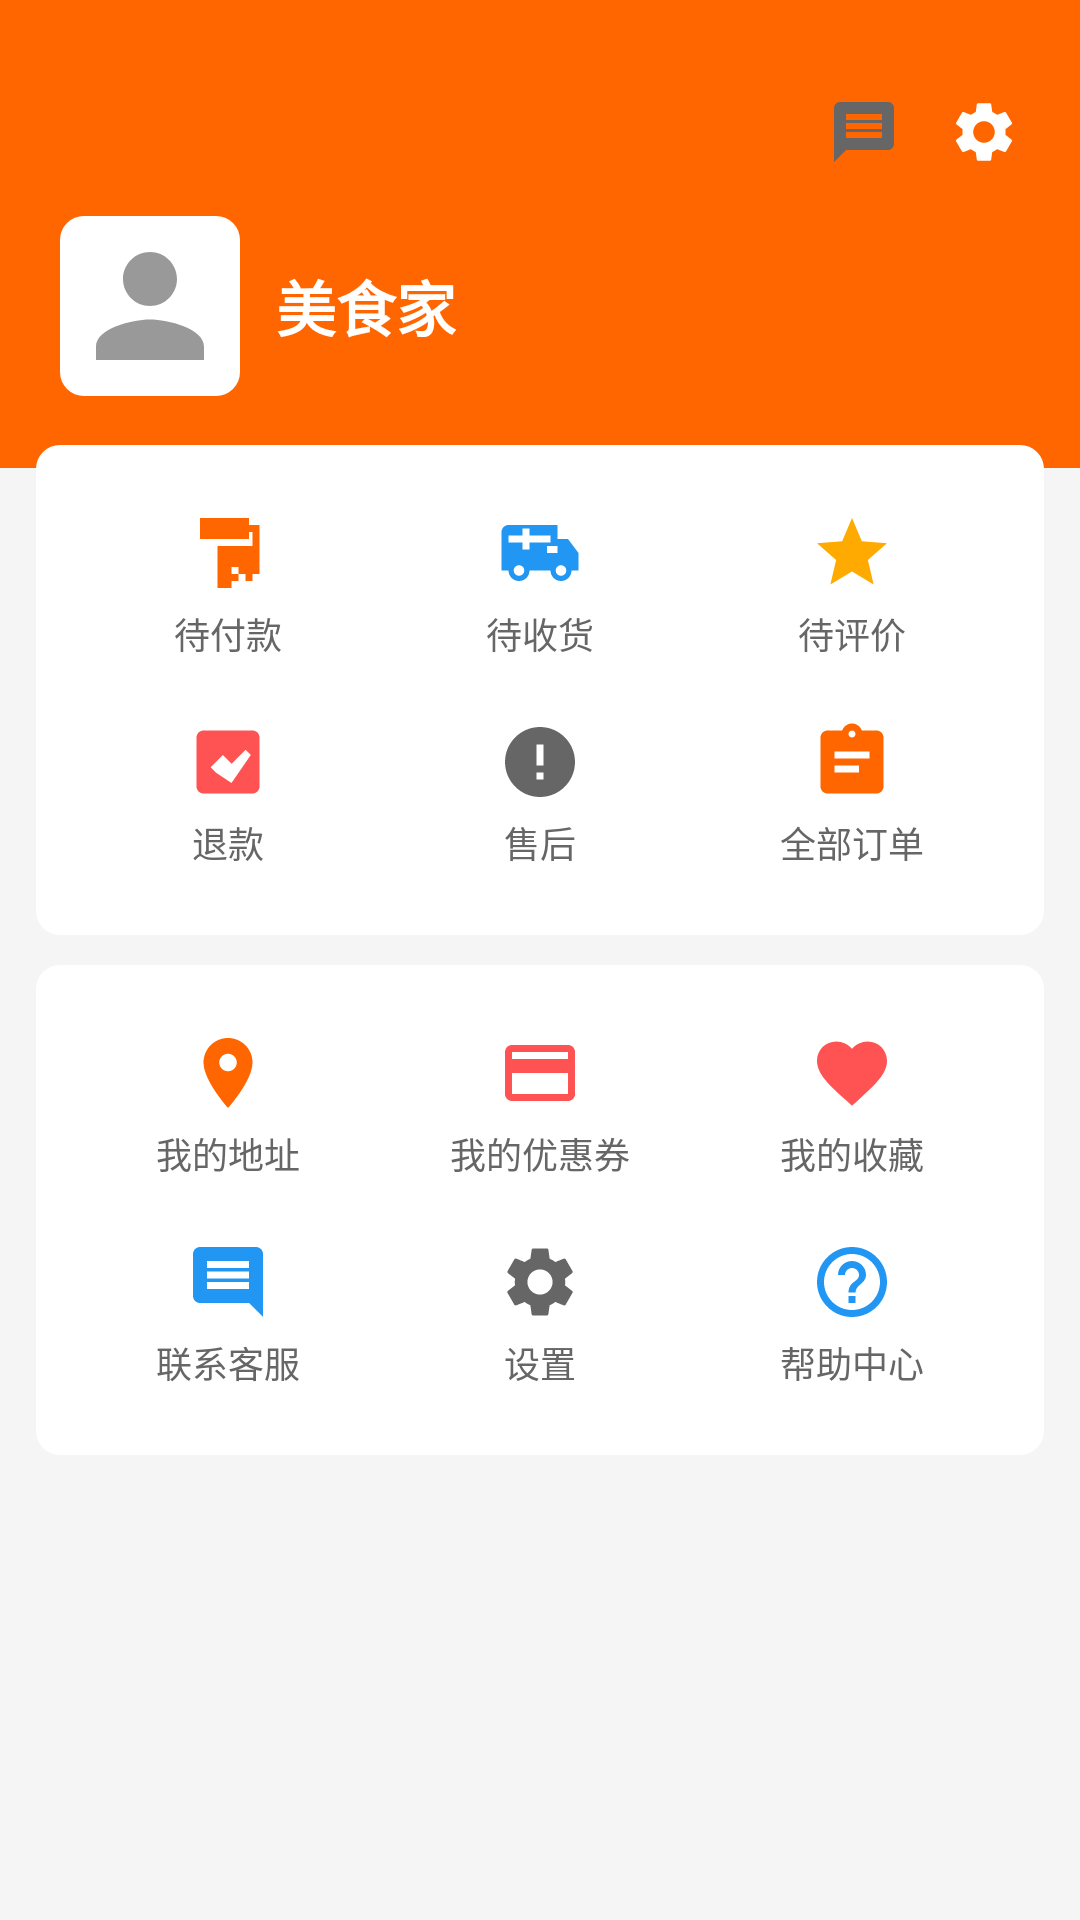

Here is an Android app screen rendered from its layout file. Give the layout XML and the strings, colors and styles it references.
<!-- AndroidManifest.xml: application theme Theme.Project_new_takeout -->
<!-- res/layout/fragment_profile.xml -->
<?xml version="1.0" encoding="utf-8"?>
<ScrollView xmlns:android="http://schemas.android.com/apk/res/android"
    android:layout_width="match_parent"
    android:layout_height="match_parent"
    android:background="@color/bgMain"
    android:scrollbars="none">

    <LinearLayout
        android:layout_width="match_parent"
        android:layout_height="wrap_content"
        android:orientation="vertical"
        android:paddingBottom="12dp">

        
        <LinearLayout
            android:layout_width="match_parent"
            android:layout_height="wrap_content"
            android:background="@color/colorPrimary"
            android:orientation="vertical"
            android:paddingHorizontal="20dp"
            android:paddingTop="32dp"
            android:paddingBottom="24dp">

            
            <LinearLayout
                android:layout_width="match_parent"
                android:layout_height="wrap_content"
                android:gravity="center_vertical|end"
                android:orientation="horizontal">

                <ImageView
                    android:id="@+id/iv_message"
                    android:layout_width="24dp"
                    android:layout_height="24dp"
                    android:layout_marginEnd="16dp"
                    android:src="@drawable/ic_message" />

                <ImageView
                    android:id="@+id/iv_settings_top"
                    android:layout_width="24dp"
                    android:layout_height="24dp"
                    android:src="@drawable/ic_profile_settings"
                    android:tint="@color/textWhite" />
            </LinearLayout>

            
            <LinearLayout
                android:id="@+id/layout_user_info"
                android:layout_width="match_parent"
                android:layout_height="wrap_content"
                android:layout_marginTop="16dp"
                android:gravity="center_vertical"
                android:orientation="horizontal"
                android:clickable="true"
                android:focusable="true"
                android:foreground="?attr/selectableItemBackground">

                <ImageView
                    android:id="@+id/iv_avatar"
                    android:layout_width="60dp"
                    android:layout_height="60dp"
                    android:background="@drawable/bg_white_card"
                    android:padding="3dp"
                    android:src="@drawable/ic_avatar_default" />

                <LinearLayout
                    android:layout_width="0dp"
                    android:layout_height="wrap_content"
                    android:layout_marginStart="12dp"
                    android:layout_weight="1"
                    android:orientation="vertical">

                    <TextView
                        android:id="@+id/tv_nickname"
                        android:layout_width="wrap_content"
                        android:layout_height="wrap_content"
                        android:text="@string/profile_nickname"
                        android:textColor="@color/textWhite"
                        android:textSize="@dimen/text_20sp"
                        android:textStyle="bold" />

                    <TextView
                        android:id="@+id/tv_phone_hint"
                        android:layout_width="wrap_content"
                        android:layout_height="wrap_content"
                        android:layout_marginTop="4dp"
                        android:text="138****5678"
                        android:textColor="@color/white_70_transparent"
                        android:textSize="@dimen/text_13sp"
                        android:visibility="gone" />
                </LinearLayout>

                <ImageView
                    android:layout_width="20dp"
                    android:layout_height="20dp"
                    android:src="@drawable/ic_arrow_right"
                    android:tint="@color/white_70_transparent" />
            </LinearLayout>
        </LinearLayout>

        
        <LinearLayout
            android:layout_width="match_parent"
            android:layout_height="wrap_content"
            android:layout_marginHorizontal="12dp"
            android:layout_marginTop="-8dp"
            android:background="@drawable/bg_white_card"
            android:orientation="vertical"
            android:padding="12dp">

            
            <LinearLayout
                android:layout_width="match_parent"
                android:layout_height="wrap_content"
                android:orientation="horizontal">

                <LinearLayout
                    android:id="@+id/layout_profile_payment"
                    style="@style/ProfileActionEntry"
                    android:tag="待付款">
                    <ImageView style="@style/ProfileActionIcon" android:src="@drawable/ic_profile_payment" />
                    <TextView style="@style/ProfileActionLabel" android:text="@string/profile_pending_pay" />
                </LinearLayout>

                <LinearLayout
                    android:id="@+id/layout_profile_delivery"
                    style="@style/ProfileActionEntry"
                    android:tag="待收货">
                    <ImageView style="@style/ProfileActionIcon" android:src="@drawable/ic_profile_delivery" />
                    <TextView style="@style/ProfileActionLabel" android:text="@string/profile_pending_delivery" />
                </LinearLayout>

                <LinearLayout
                    android:id="@+id/layout_profile_review"
                    style="@style/ProfileActionEntry"
                    android:tag="待评价">
                    <ImageView style="@style/ProfileActionIcon" android:src="@drawable/ic_profile_review" />
                    <TextView style="@style/ProfileActionLabel" android:text="@string/profile_pending_review" />
                </LinearLayout>
            </LinearLayout>

            
            <LinearLayout
                android:layout_width="match_parent"
                android:layout_height="wrap_content"
                android:orientation="horizontal">

                <LinearLayout
                    android:id="@+id/layout_profile_refund"
                    style="@style/ProfileActionEntry"
                    android:tag="退款">
                    <ImageView style="@style/ProfileActionIcon" android:src="@drawable/ic_profile_refund" />
                    <TextView style="@style/ProfileActionLabel" android:text="@string/profile_refund" />
                </LinearLayout>

                <LinearLayout
                    android:id="@+id/layout_profile_aftersale"
                    style="@style/ProfileActionEntry"
                    android:tag="售后">
                    <ImageView style="@style/ProfileActionIcon" android:src="@drawable/ic_profile_aftersale" />
                    <TextView style="@style/ProfileActionLabel" android:text="@string/profile_aftersale" />
                </LinearLayout>

                <LinearLayout
                    android:id="@+id/layout_profile_orders"
                    style="@style/ProfileActionEntry"
                    android:tag="全部订单">
                    <ImageView style="@style/ProfileActionIcon" android:src="@drawable/ic_profile_orders" />
                    <TextView style="@style/ProfileActionLabel" android:text="@string/profile_all_orders" />
                </LinearLayout>
            </LinearLayout>
        </LinearLayout>

        
        <LinearLayout
            android:layout_width="match_parent"
            android:layout_height="wrap_content"
            android:layout_marginHorizontal="12dp"
            android:layout_marginTop="10dp"
            android:background="@drawable/bg_white_card"
            android:orientation="vertical"
            android:padding="12dp">

            
            <LinearLayout
                android:layout_width="match_parent"
                android:layout_height="wrap_content"
                android:orientation="horizontal">

                <LinearLayout
                    android:id="@+id/layout_profile_address"
                    style="@style/ProfileActionEntry"
                    android:tag="我的地址">
                    <ImageView style="@style/ProfileActionIcon" android:src="@drawable/ic_profile_address" />
                    <TextView style="@style/ProfileActionLabel" android:text="@string/profile_my_address" />
                </LinearLayout>

                <LinearLayout
                    android:id="@+id/layout_profile_coupon"
                    style="@style/ProfileActionEntry"
                    android:tag="优惠券">
                    <ImageView style="@style/ProfileActionIcon" android:src="@drawable/ic_profile_coupon" />
                    <TextView style="@style/ProfileActionLabel" android:text="@string/profile_my_coupon" />
                </LinearLayout>

                <LinearLayout
                    android:id="@+id/layout_profile_favorite"
                    style="@style/ProfileActionEntry"
                    android:tag="收藏">
                    <ImageView style="@style/ProfileActionIcon" android:src="@drawable/ic_profile_favorite" />
                    <TextView style="@style/ProfileActionLabel" android:text="@string/profile_my_favorite" />
                </LinearLayout>
            </LinearLayout>

            
            <LinearLayout
                android:layout_width="match_parent"
                android:layout_height="wrap_content"
                android:orientation="horizontal">

                <LinearLayout
                    android:id="@+id/layout_profile_service"
                    style="@style/ProfileActionEntry"
                    android:tag="客服">
                    <ImageView style="@style/ProfileActionIcon" android:src="@drawable/ic_profile_service" />
                    <TextView style="@style/ProfileActionLabel" android:text="@string/profile_contact_service" />
                </LinearLayout>

                <LinearLayout
                    android:id="@+id/layout_profile_settings"
                    style="@style/ProfileActionEntry"
                    android:tag="设置">
                    <ImageView style="@style/ProfileActionIcon" android:src="@drawable/ic_profile_settings" />
                    <TextView style="@style/ProfileActionLabel" android:text="@string/profile_settings" />
                </LinearLayout>

                <LinearLayout
                    android:id="@+id/layout_profile_help"
                    style="@style/ProfileActionEntry"
                    android:tag="帮助">
                    <ImageView style="@style/ProfileActionIcon" android:src="@drawable/ic_profile_help" />
                    <TextView style="@style/ProfileActionLabel" android:text="@string/profile_help_center" />
                </LinearLayout>
            </LinearLayout>
        </LinearLayout>

    </LinearLayout>
</ScrollView>
<!-- resources referenced by this layout -->
<resources>
  <color name="bgMain">#F5F5F5</color>
  <color name="colorPrimary">#FF6600</color>
  <color name="textWhite">#FFFFFF</color>
  <color name="white_70_transparent">#B3FFFFFF</color>
  <dimen name="text_13sp">13sp</dimen>
  <dimen name="text_20sp">20sp</dimen>
  <!-- drawable bg_white_card (drawable) -->
  <?xml version="1.0" encoding="utf-8"?>
  <shape xmlns:android="http://schemas.android.com/apk/res/android" android:shape="rectangle">
      <solid android:color="@color/bgWhite" />
      <corners android:radius="@dimen/corner_medium" />
  </shape>
  <!-- drawable ic_profile_aftersale (drawable) -->
  <vector xmlns:android="http://schemas.android.com/apk/res/android"
      android:width="24dp"
      android:height="24dp"
      android:viewportWidth="24"
      android:viewportHeight="24"
      android:tint="@color/textSecondary">
      <path
          android:fillColor="@android:color/black"
          android:pathData="M12,2C6.48,2 2,6.48 2,12s4.48,10 10,10 10,-4.48 10,-10S17.52,2 12,2zM11,17v-2h2v2h-2zM13,7v6h-2V7h2z" />
  </vector>
  <!-- drawable ic_profile_payment (drawable) -->
  <vector xmlns:android="http://schemas.android.com/apk/res/android"
      android:width="24dp"
      android:height="24dp"
      android:viewportWidth="24"
      android:viewportHeight="24"
      android:tint="@color/colorPrimary">
      <path
          android:fillColor="@android:color/black"
          android:pathData="M18,4V2H4v6h14V6h1v4H9v12h4v-2h2v-2h-2v-2h2v2h2v2h2v-2h2V4H18z" />
  </vector>
  <!-- drawable ic_profile_review (drawable) -->
  <vector xmlns:android="http://schemas.android.com/apk/res/android"
      android:width="24dp"
      android:height="24dp"
      android:viewportWidth="24"
      android:viewportHeight="24"
      android:tint="@color/starYellow">
      <path
          android:fillColor="@android:color/black"
          android:pathData="M12,17.27L18.18,21l-1.64,-7.03L22,9.24l-7.19,-0.61L12,2 9.19,8.63 2,9.24l5.46,4.73L5.82,21 12,17.27z" />
  </vector>
  <string name="profile_aftersale">售后</string>
  <string name="profile_all_orders">全部订单</string>
  <string name="profile_contact_service">联系客服</string>
  <string name="profile_help_center">帮助中心</string>
  <string name="profile_my_address">我的地址</string>
  <string name="profile_my_coupon">我的优惠券</string>
  <string name="profile_my_favorite">我的收藏</string>
  <string name="profile_nickname">美食家</string>
  <string name="profile_pending_delivery">待收货</string>
  <string name="profile_pending_pay">待付款</string>
  <string name="profile_pending_review">待评价</string>
  <string name="profile_refund">退款</string>
  <string name="profile_settings">设置</string>
  <style name="ProfileActionIcon">
          <item name="android:layout_width">28dp</item>
          <item name="android:layout_height">28dp</item>
      </style>
  <style name="ProfileActionLabel">
          <item name="android:layout_width">wrap_content</item>
          <item name="android:layout_height">wrap_content</item>
          <item name="android:layout_marginTop">4dp</item>
          <item name="android:textColor">@color/textSecondary</item>
          <item name="android:textSize">@dimen/text_12sp</item>
          <item name="android:maxLines">1</item>
          <item name="android:ellipsize">end</item>
      </style>
  <style name="Theme.Project_new_takeout" parent="Base.Theme.Project_new_takeout" />
  <color name="bgWhite">#FFFFFF</color>
  <dimen name="corner_medium">8dp</dimen>
  <color name="textHint">#999999</color>
  <color name="textSecondary">#666666</color>
  <color name="tagRed">#FF5252</color>
  <color name="tagBlue">#2196F3</color>
  <color name="starYellow">#FFAA00</color>
  <dimen name="text_12sp">12sp</dimen>
  <color name="white">#FFFFFFFF</color>
  <color name="colorPrimaryLight">#FF8533</color>
  <color name="colorPrimaryDark">#E55A00</color>
</resources>
